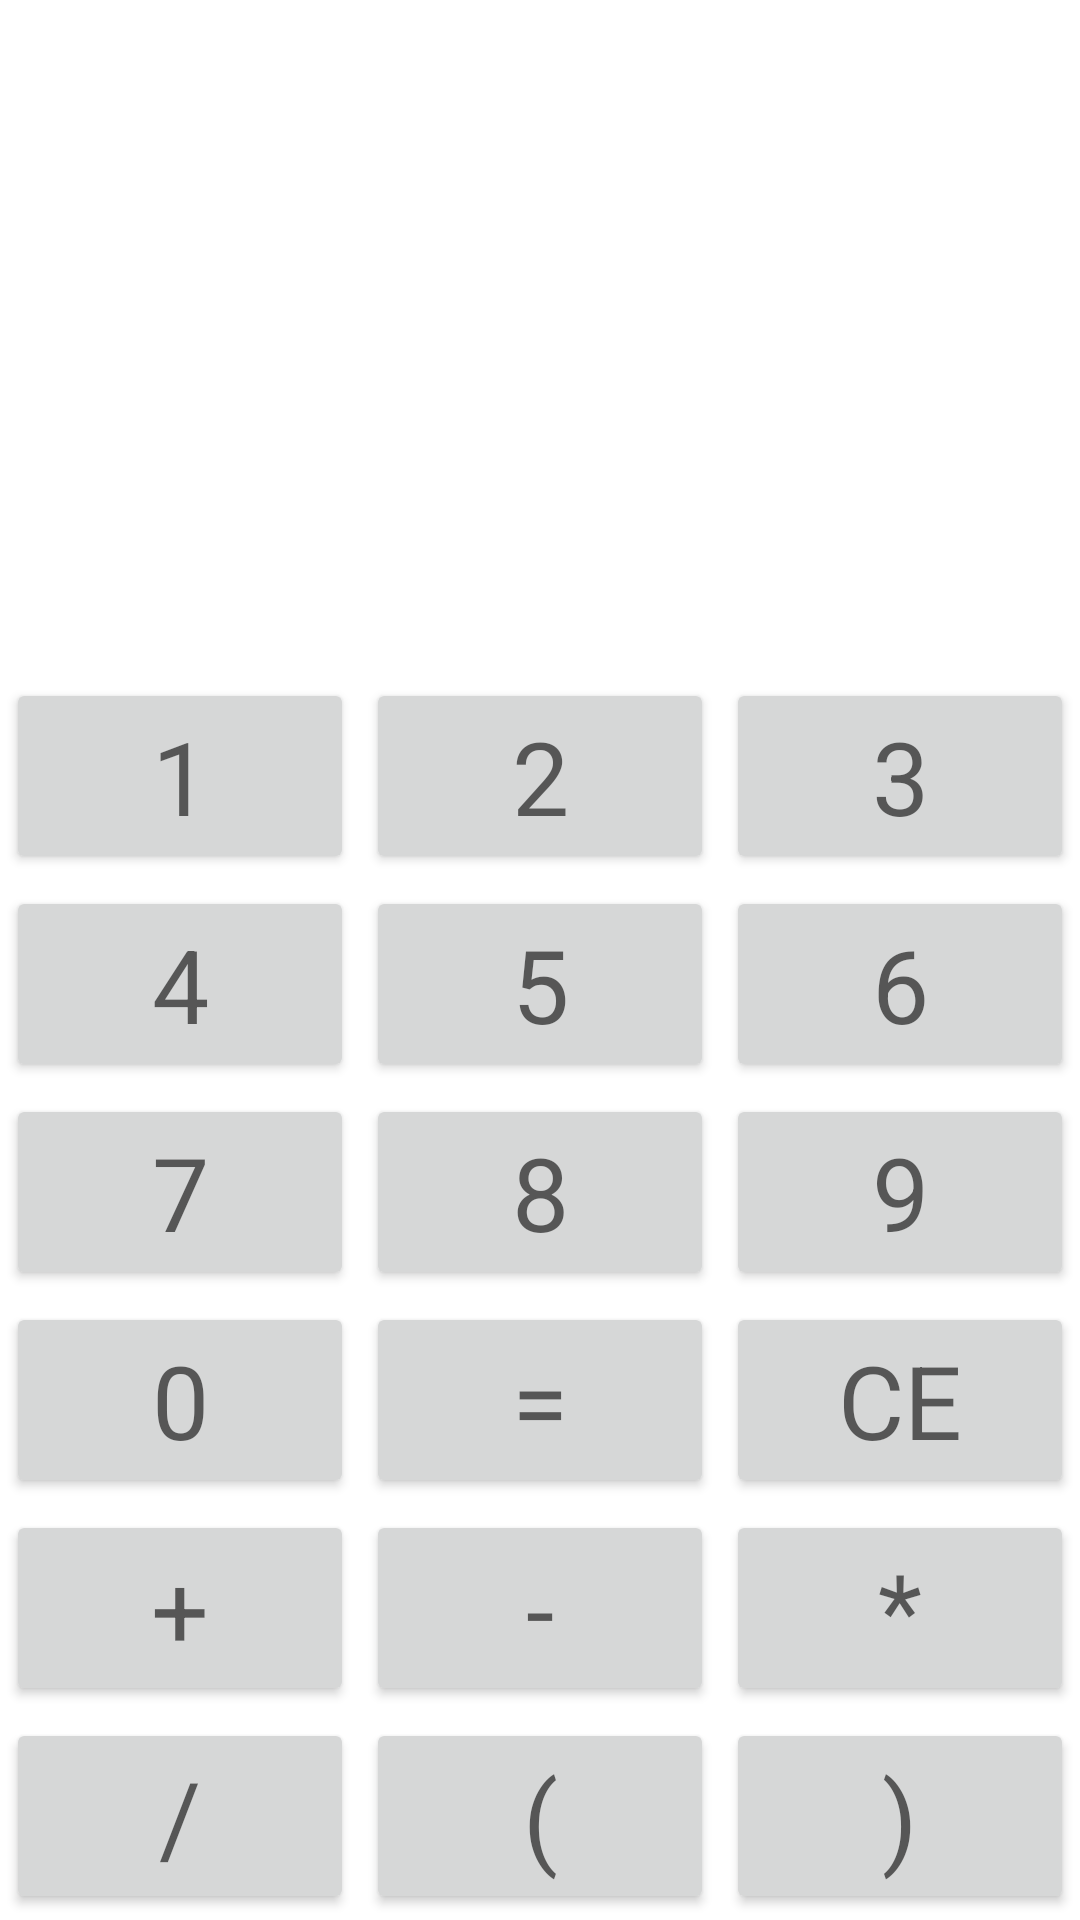

Produce the Android XML layout that renders to this screen, including the resource entries it uses.
<!-- AndroidManifest.xml: application theme Theme.Canivete_suico -->
<!-- res/layout/calculadora.xml -->
<?xml version="1.0" encoding="utf-8"?>
<LinearLayout xmlns:android="http://schemas.android.com/apk/res/android"
    xmlns:tools="http://schemas.android.com/tools"
    android:layout_width="match_parent"
    android:layout_height="match_parent"
    android:orientation="vertical">

    <TextView
        android:id="@+id/txtFormula"
        style="@style/caixaDeTextoDaCalculadora"
        android:layout_weight="1" />

    <LinearLayout
        android:layout_width="match_parent"
        android:layout_height="wrap_content"
        android:orientation="horizontal">

        <Button
            android:id="@+id/btn1"
            android:text="@string/_1"
            tools:ignore="ButtonStyle"
            style="@style/CalculatorButton" />

        <Button
            android:id="@+id/btn2"
            style="@style/CalculatorButton"
            android:layout_width="wrap_content"
            android:layout_height="wrap_content"
            android:layout_margin="2dp"
            android:layout_weight="1"
            android:text="@string/_2"
            android:textAppearance="@style/TextAppearance.AppCompat.Display1"
            tools:ignore="ButtonStyle" />

        <Button
            android:id="@+id/btn3"
            style="@style/CalculatorButton"
            android:layout_width="wrap_content"
            android:layout_height="match_parent"
            android:layout_margin="2dp"
            android:layout_weight="1"
            android:text="@string/_3"
            android:textAppearance="@style/TextAppearance.AppCompat.Display1"
            tools:ignore="ButtonStyle" />
    </LinearLayout>

    <LinearLayout
        android:layout_width="match_parent"
        android:layout_height="wrap_content"
        android:orientation="horizontal">

        <Button
            android:id="@+id/btn4"
            style="@style/CalculatorButton"
            android:layout_width="wrap_content"
            android:layout_height="match_parent"
            android:layout_margin="2dp"
            android:layout_weight="1"
            android:text="@string/_4"
            android:textAppearance="@style/TextAppearance.AppCompat.Display1"
            tools:ignore="ButtonStyle" />

        <Button
            android:id="@+id/btn5"
            style="@style/CalculatorButton"
            android:layout_width="wrap_content"
            android:layout_height="match_parent"
            android:layout_margin="2dp"
            android:layout_weight="1"
            android:text="@string/_5"
            android:textAppearance="@style/TextAppearance.AppCompat.Display1"
            tools:ignore="ButtonStyle" />

        <Button
            android:id="@+id/btn6"
            style="@style/CalculatorButton"
            android:layout_width="wrap_content"
            android:layout_height="match_parent"
            android:layout_margin="2dp"
            android:layout_weight="1"
            android:text="@string/_6"
            android:textAppearance="@style/TextAppearance.AppCompat.Display1"
            tools:ignore="ButtonStyle" />
    </LinearLayout>

    <LinearLayout

        android:layout_width="match_parent"
        android:layout_height="wrap_content"
        android:orientation="horizontal">

        <Button
            android:id="@+id/btn7"
            style="@style/CalculatorButton"
            android:layout_width="wrap_content"
            android:layout_height="match_parent"
            android:layout_margin="2dp"
            android:layout_weight="1"
            android:text="@string/_7"
            android:textAppearance="@style/TextAppearance.AppCompat.Display1"
            tools:ignore="ButtonStyle" />

        <Button
            android:id="@+id/btn8"
            style="@style/CalculatorButton"
            android:layout_width="wrap_content"
            android:layout_height="match_parent"
            android:layout_margin="2dp"
            android:layout_weight="1"
            android:text="@string/_8"
            android:textAppearance="@style/TextAppearance.AppCompat.Display1"
            tools:ignore="ButtonStyle" />

        <Button
            android:id="@+id/btn9"
            style="@style/CalculatorButton"
            android:layout_width="wrap_content"
            android:layout_height="match_parent"
            android:layout_margin="2dp"
            android:layout_weight="1"
            android:text="@string/_9"
            android:textAppearance="@style/TextAppearance.AppCompat.Display1"
            tools:ignore="ButtonStyle" />
    </LinearLayout>

    <LinearLayout
        android:layout_width="match_parent"
        android:layout_height="wrap_content"
        android:orientation="horizontal">

        <Button
            android:id="@+id/btn0"
            style="@style/CalculatorButton"
            android:layout_width="wrap_content"
            android:layout_height="match_parent"
            android:layout_margin="2dp"
            android:layout_weight="1"
            android:text="@string/_0"
            android:textAppearance="@style/TextAppearance.AppCompat.Display1"
            tools:ignore="ButtonStyle" />

        <Button
            android:id="@+id/btnIgual"
            style="@style/CalculatorButton"
            android:layout_width="wrap_content"
            android:layout_height="match_parent"
            android:layout_margin="2dp"
            android:layout_weight="1"
            android:text="@string/equals"
            android:textAppearance="@style/TextAppearance.AppCompat.Display1"
            tools:ignore="ButtonStyle" />

        <Button
            android:id="@+id/btnCe"
            style="@style/CalculatorButton"
            android:layout_width="wrap_content"
            android:layout_height="match_parent"
            android:layout_margin="2dp"
            android:layout_weight="1"
            android:text="@string/ce"
            android:textAppearance="@style/TextAppearance.AppCompat.Display1"
            tools:ignore="ButtonStyle" />
    </LinearLayout>

    <LinearLayout
        android:layout_width="match_parent"
        android:layout_height="wrap_content"
        android:orientation="horizontal">

        <Button
            android:id="@+id/btnSoma"
            style="@style/CalculatorButton"
            android:layout_width="wrap_content"
            android:layout_height="match_parent"
            android:layout_margin="2dp"
            android:layout_weight="1"
            android:text="@string/plus"
            android:textAppearance="@style/TextAppearance.AppCompat.Display1"
            tools:ignore="ButtonStyle" />

        <Button
            android:id="@+id/btnSubtracao"
            style="@style/CalculatorButton"
            android:layout_width="wrap_content"
            android:layout_height="match_parent"
            android:layout_margin="2dp"
            android:layout_weight="1"
            android:text="@string/minus"
            android:textAppearance="@style/TextAppearance.AppCompat.Display1"
            tools:ignore="ButtonStyle" />

        <Button
            android:id="@+id/btnMultiplicacao"
            style="@style/CalculatorButton"
            android:layout_width="wrap_content"
            android:layout_height="match_parent"
            android:layout_margin="2dp"
            android:layout_weight="1"
            android:text="@string/mult"
            android:textAppearance="@style/TextAppearance.AppCompat.Display1"
            tools:ignore="ButtonStyle" />
    </LinearLayout>

    <LinearLayout
        android:layout_width="match_parent"
        android:layout_height="wrap_content"
        android:orientation="horizontal">

        <Button
            android:id="@+id/btnDivisao"
            style="@style/CalculatorButton"
            android:layout_width="wrap_content"
            android:layout_height="match_parent"
            android:layout_margin="2dp"
            android:layout_weight="1"
            android:text="@string/div"
            android:textAppearance="@style/TextAppearance.AppCompat.Display1"
            tools:ignore="ButtonStyle" />

        <Button
            android:id="@+id/btnAbreParenteses"
            style="@style/CalculatorButton"
            android:layout_width="wrap_content"
            android:layout_height="match_parent"
            android:layout_margin="2dp"
            android:layout_weight="1"
            android:text="@string/open"
            android:textAppearance="@style/TextAppearance.AppCompat.Display1"
            tools:ignore="ButtonStyle" />

        <Button
            android:id="@+id/btnFecharParenteses"
            style="@style/CalculatorButton"
            android:layout_width="wrap_content"
            android:layout_height="match_parent"
            android:layout_margin="2dp"
            android:layout_weight="1"
            android:text="@string/close"
            android:textAppearance="@style/TextAppearance.AppCompat.Display1"
            tools:ignore="ButtonStyle" />
    </LinearLayout>
</LinearLayout>
<!-- resources referenced by this layout -->
<resources>
  <string name="_0">0</string>
  <string name="_1">1</string>
  <string name="_2">2</string>
  <string name="_3">3</string>
  <string name="_4">4</string>
  <string name="_5">5</string>
  <string name="_6">6</string>
  <string name="_7">7</string>
  <string name="_8">8</string>
  <string name="_9">9</string>
  <string name="ce">CE</string>
  <string name="close">)</string>
  <string name="div">/</string>
  <string name="equals">=</string>
  <string name="minus">-</string>
  <string name="mult">*</string>
  <string name="open">(</string>
  <string name="plus">+</string>
  <style name="CalculatorButton">
          <item name="android:layout_width">wrap_content</item>
          <item name="android:layout_height">match_parent</item>
          <item name="android:layout_margin">2dp</item>
          <item name="android:layout_weight">1</item>
          <item name="android:textAppearance">@style/TextAppearance.AppCompat.Display1</item>
      </style>
  <style name="caixaDeTextoDaCalculadora">
          <item name="android:layout_width">match_parent</item>
          <item name="android:layout_height">wrap_content</item>
          <item name="android:fontFamily">sans-serif-black</item>
          <item name="android:textSize">34sp</item>
      </style>
  <style name="Theme.Canivete_suico" parent="Theme.MaterialComponents.DayNight.DarkActionBar">
          
          <item name="colorPrimary">@color/purple_500</item>
          <item name="colorPrimaryVariant">@color/purple_700</item>
          <item name="colorOnPrimary">@color/white</item>
          
          <item name="colorSecondary">@color/teal_200</item>
          <item name="colorSecondaryVariant">@color/teal_700</item>
          <item name="colorOnSecondary">@color/black</item>
          
          <item name="android:statusBarColor" tools:targetApi="l">?attr/colorPrimaryVariant</item>
          
      </style>
  <!-- not gathered from this repository: default colours our renderer supplied (Android Studio template values) -->
  <color name="purple_500">#FF6200EE</color>
  <color name="purple_700">#FF3700B3</color>
  <color name="teal_200">#FF03DAC5</color>
  <color name="teal_700">#FF018786</color>
  <color name="black">#FF000000</color>
  <color name="white">#FFFFFFFF</color>
</resources>
